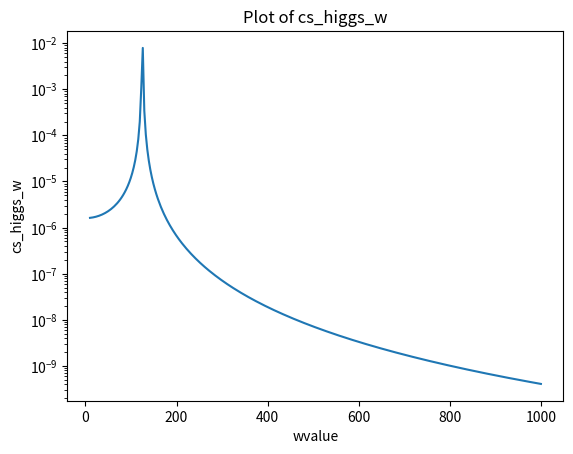

Reproduce this figure in Python.
import numpy as np
import matplotlib.pyplot as plt

# Generate x values from 0 to 2*pi
wvalue = np.linspace(10, 1000, 300)


def cs_higgs_w(wvalue):
    re = 2.8179403262e-15 * 137.0 / 128.0
    me = 0.510998950e-3
    MH = 125.0
    G  = 4.2e-3
    Gyy = (2.27e-3)*(4.2e-3)
    hbarc2 =  0.389
    alpha2 = (1.0/137.0)*(1.0/137.0)

    # if wvalue > MH:
    cs = (8. * np.pi * np.pi* hbarc2 ) * (Gyy / MH)* (1./ np.pi) * \
         ( (MH *G)/((MH*MH - wvalue*wvalue)*(MH*MH-wvalue*wvalue) + MH*MH*G*G)) * 1e9
    # else:
    #     cs = 0.

    return cs

# Calculate y values using sin function
y = cs_higgs_w(wvalue)

# Create a figure and axes
fig, ax = plt.subplots()

# Plot the data
ax.plot(wvalue, y)

ax.set_yscale("log")

# Customize the plot
ax.set_xlabel('wvalue')
ax.set_ylabel('cs_higgs_w')
ax.set_title('Plot of cs_higgs_w')

# Save the plot as a PDF file
plt.savefig('cs_higgs_w_plot.pdf')

# Show the plot
plt.show()
